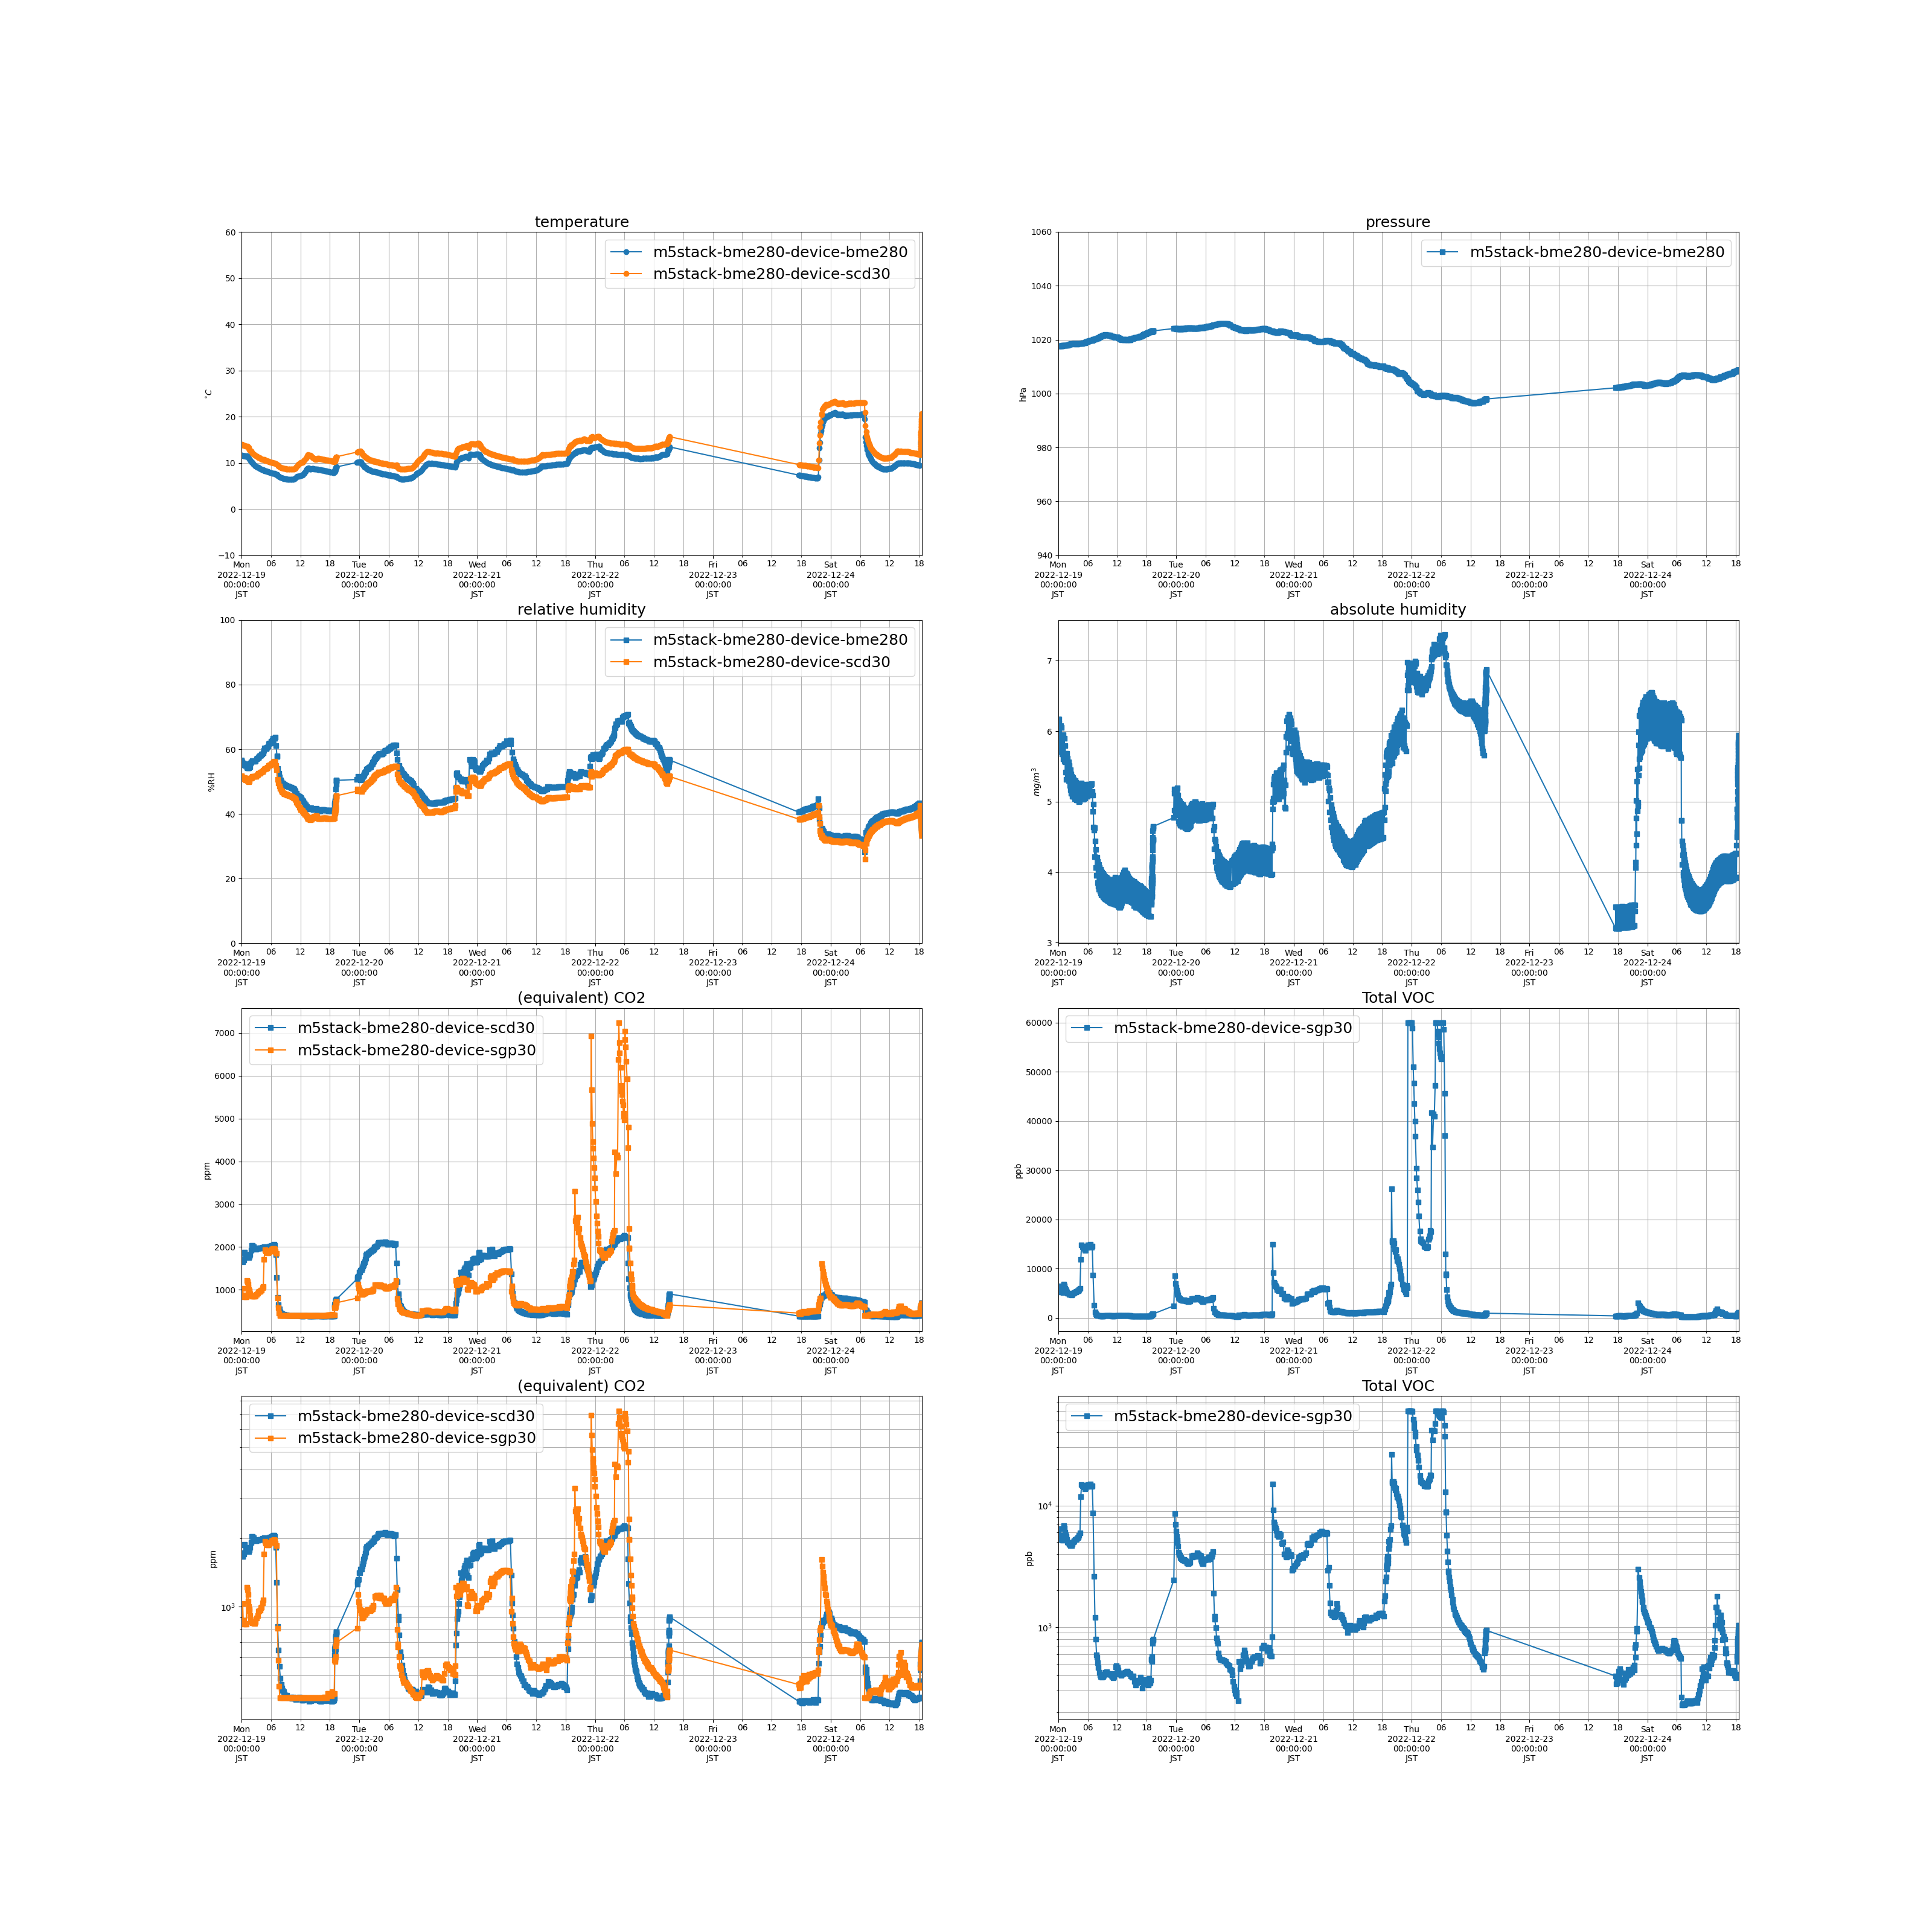

Source data for this figure (header and first rows):
measuredAt, sensorId, temperature, humidity, pressure, tvoc, eCo2, co2, absolute_humidity
2022-12-19 00:00:00+09:00, m5stack-bme280-device-scd30, 13.84, 51.8, , , , 1728, 6.175
2022-12-19 00:02:00+09:00, m5stack-bme280-device-bme280, 11.7, 56.66, 1018, , , , 5.916
2022-12-19 00:04:00+09:00, m5stack-bme280-device-sgp30, , , , 5842, 862.0, , 
2022-12-19 00:06:00+09:00, m5stack-bme280-device-scd30, 13.96, 51.41, , , , 1723, 6.174
2022-12-19 00:09:00+09:00, m5stack-bme280-device-bme280, 11.71, 56.0, 1018, , , , 5.851
2022-12-19 00:10:00+09:00, m5stack-bme280-device-sgp30, , , , 5638, 852.0, , 
2022-12-19 00:12:00+09:00, m5stack-bme280-device-scd30, 13.93, 50.97, , , , 1659, 6.11
2022-12-19 00:14:00+09:00, m5stack-bme280-device-sgp30, , , , 6427, 1033, , 
2022-12-19 00:16:00+09:00, m5stack-bme280-device-scd30, 13.85, 50.94, , , , 1661, 6.077
2022-12-19 00:19:00+09:00, m5stack-bme280-device-bme280, 11.58, 55.74, 1018, , , , 5.777
2022-12-19 00:21:00+09:00, m5stack-bme280-device-sgp30, , , , 5709, 874.0, , 
2022-12-19 00:23:00+09:00, m5stack-bme280-device-bme280, 11.56, 55.46, 1018, , , , 5.741
2022-12-19 00:25:00+09:00, m5stack-bme280-device-sgp30, , , , 5692, 870.0, , 
2022-12-19 00:27:00+09:00, m5stack-bme280-device-scd30, 13.76, 51.18, , , , 1699, 6.072
2022-12-19 00:29:00+09:00, m5stack-bme280-device-bme280, 11.53, 55.25, 1018, , , , 5.708
2022-12-19 00:31:00+09:00, m5stack-bme280-device-sgp30, , , , 5239, 839.0, , 
2022-12-19 00:34:00+09:00, m5stack-bme280-device-scd30, 13.79, 51.17, , , , 1882, 6.082
2022-12-19 00:36:00+09:00, m5stack-bme280-device-scd30, 13.79, 50.95, , , , 1868, 6.055
2022-12-19 00:38:00+09:00, m5stack-bme280-device-bme280, 11.56, 55.34, 1018, , , , 5.728
2022-12-19 00:40:00+09:00, m5stack-bme280-device-bme280, 11.55, 55.18, 1018, , , , 5.708
2022-12-19 00:42:00+09:00, m5stack-bme280-device-sgp30, , , , 5367, 846.0, , 
2022-12-19 00:45:00+09:00, m5stack-bme280-device-bme280, 11.53, 54.97, 1018, , , , 5.679
2022-12-19 00:48:00+09:00, m5stack-bme280-device-sgp30, , , , 5201, 839.0, , 
2022-12-19 00:51:00+09:00, m5stack-bme280-device-scd30, 13.66, 50.47, , , , 1792, 5.951
2022-12-19 00:55:00+09:00, m5stack-bme280-device-bme280, 11.44, 55.51, 1018, , , , 5.703
2022-12-19 00:58:00+09:00, m5stack-bme280-device-sgp30, , , , 5171, 838.0, , 
2022-12-19 01:00:00+09:00, m5stack-bme280-device-scd30, 13.61, 50.61, , , , 1785, 5.949
2022-12-19 01:04:00+09:00, m5stack-bme280-device-bme280, 11.48, 54.48, 1018, , , , 5.611
2022-12-19 01:06:00+09:00, m5stack-bme280-device-sgp30, , , , 6840, 1215, , 
2022-12-19 01:09:00+09:00, m5stack-bme280-device-bme280, 11.5, 54.37, 1018, , , , 5.607
2022-12-19 01:11:00+09:00, m5stack-bme280-device-sgp30, , , , 6735, 1187, , 
2022-12-19 01:13:00+09:00, m5stack-bme280-device-scd30, 13.58, 50.3, , , , 1768, 5.901
2022-12-19 01:17:00+09:00, m5stack-bme280-device-bme280, 11.45, 54.29, 1018, , , , 5.581
2022-12-19 01:19:00+09:00, m5stack-bme280-device-sgp30, , , , 6535, 1136, , 
2022-12-19 01:21:00+09:00, m5stack-bme280-device-bme280, 11.41, 54.29, 1018, , , , 5.567
2022-12-19 01:23:00+09:00, m5stack-bme280-device-sgp30, , , , 6022, 1062, , 
2022-12-19 01:25:00+09:00, m5stack-bme280-device-scd30, 13.39, 49.98, , , , 1748, 5.796
2022-12-19 01:28:00+09:00, m5stack-bme280-device-bme280, 10.99, 54.25, 1018, , , , 5.418
2022-12-19 01:29:00+09:00, m5stack-bme280-device-sgp30, , , , 5769, 1005, , 
2022-12-19 01:31:00+09:00, m5stack-bme280-device-scd30, 13.04, 50.1, , , , 1766, 5.686
2022-12-19 01:33:00+09:00, m5stack-bme280-device-sgp30, , , , 5589, 976.0, , 
2022-12-19 01:35:00+09:00, m5stack-bme280-device-sgp30, , , , 5525, 960.0, , 
2022-12-19 01:37:00+09:00, m5stack-bme280-device-scd30, 12.85, 50.28, , , , 1782, 5.639
2022-12-19 01:40:00+09:00, m5stack-bme280-device-bme280, 10.57, 54.66, 1018, , , , 5.317
2022-12-19 01:43:00+09:00, m5stack-bme280-device-sgp30, , , , 5240, 913.0, , 
2022-12-19 01:46:00+09:00, m5stack-bme280-device-scd30, 12.7, 51.14, , , , 1819, 5.683
2022-12-19 01:50:00+09:00, m5stack-bme280-device-bme280, 10.46, 55.7, 1018, , , , 5.381
2022-12-19 01:53:00+09:00, m5stack-bme280-device-sgp30, , , , 5019, 878.0, , 
2022-12-19 01:56:00+09:00, m5stack-bme280-device-scd30, 12.56, 50.99, , , , 1918, 5.617
2022-12-19 02:00:00+09:00, m5stack-bme280-device-bme280, 10.23, 56.06, 1018, , , , 5.337
2022-12-19 02:03:00+09:00, m5stack-bme280-device-sgp30, , , , 4969, 859.0, , 
2022-12-19 02:06:00+09:00, m5stack-bme280-device-scd30, 12.32, 51.3, , , , 2034, 5.568
2022-12-19 02:10:00+09:00, m5stack-bme280-device-bme280, 10.03, 56.37, 1018, , , , 5.299
2022-12-19 02:13:00+09:00, m5stack-bme280-device-sgp30, , , , 4787, 849.0, , 
2022-12-19 02:16:00+09:00, m5stack-bme280-device-scd30, 12.09, 51.52, , , , 2037, 5.512
2022-12-19 02:20:00+09:00, m5stack-bme280-device-bme280, 9.82, 56.43, 1018, , , , 5.235
2022-12-19 02:23:00+09:00, m5stack-bme280-device-sgp30, , , , 4780, 852.0, , 
2022-12-19 02:26:00+09:00, m5stack-bme280-device-scd30, 11.9, 51.55, , , , 2007, 5.45
2022-12-19 02:30:00+09:00, m5stack-bme280-device-bme280, 9.64, 56.34, 1018, , , , 5.167
2022-12-19 02:33:00+09:00, m5stack-bme280-device-sgp30, , , , 4697, 845.0, , 
... 2,784 more rows
